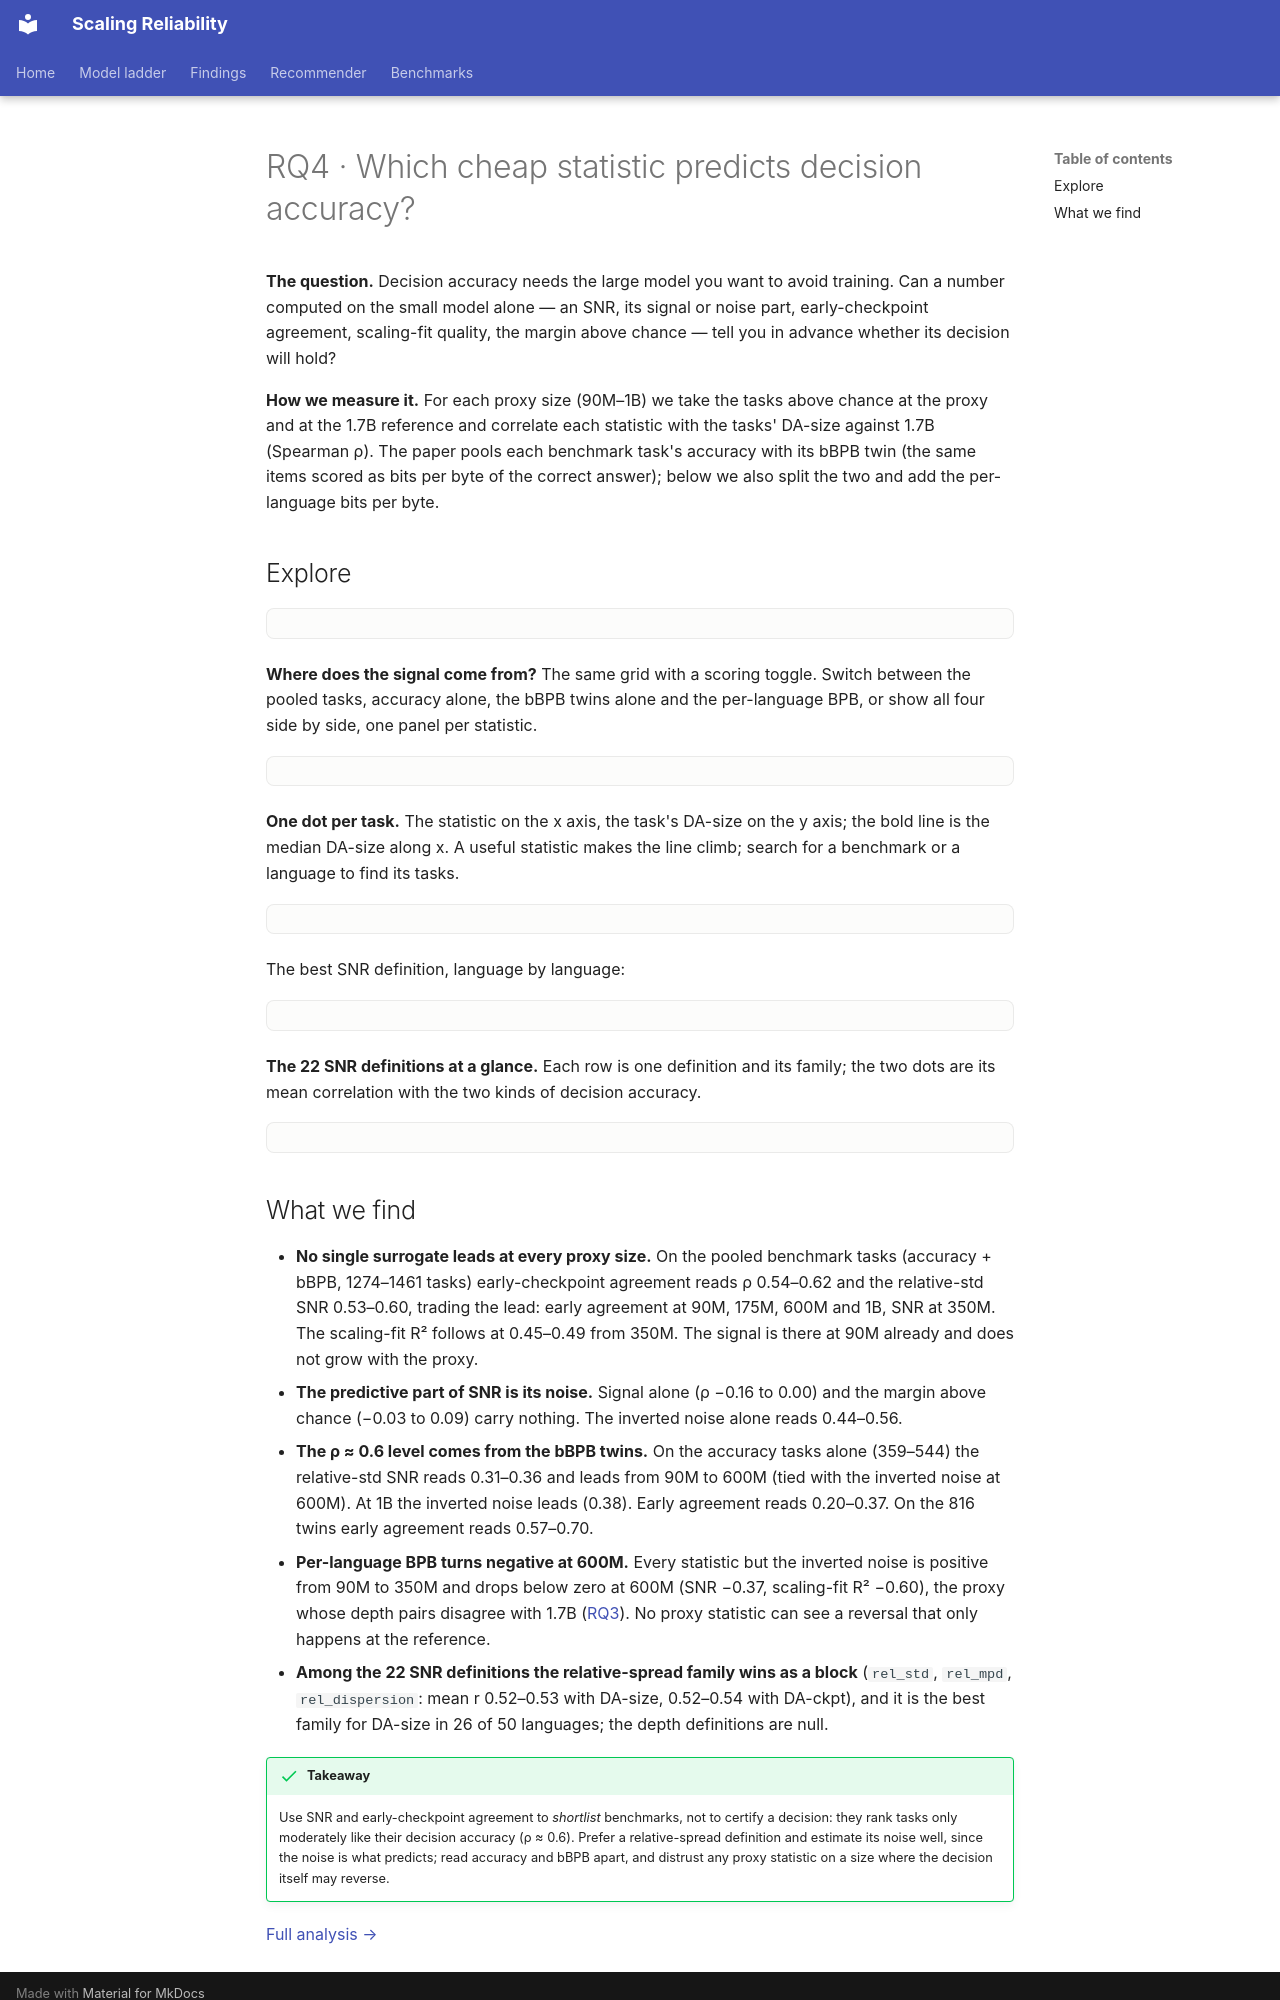

repository: mariagrandury/snr-multilingual · page: findings_all/surrogates/index.html · generator: mkdocs

---
title: "RQ4 · Cheap predictors"
---

# RQ4 · Which cheap statistic predicts decision accuracy?

**The question.** Decision accuracy needs the large model you want to avoid
training. Can a number computed on the small model alone — an SNR, its
signal or noise part, early-checkpoint agreement, scaling-fit quality, the
margin above chance — tell you in advance whether its decision will hold?

**How we measure it.** For each proxy size (90M–1B) we take the tasks above
chance at the proxy and at the 1.7B reference and correlate each statistic
with the tasks' DA-size against 1.7B (Spearman ρ). The paper pools each
benchmark task's accuracy with its bBPB twin (the same items scored as bits
per byte of the correct answer); below we also split the two and add the
per-language bits per byte.

## Explore

<div class="viz" data-viz="surrogates"></div>

**Where does the signal come from?** The same grid with a scoring toggle.
Switch between the pooled tasks, accuracy alone, the bBPB twins alone and
the per-language BPB, or show all four side by side, one panel per
statistic.

<div class="viz" data-viz="surrogatesScoring"></div>

**One dot per task.** The statistic on the x axis, the task's DA-size on the
y axis; the bold line is the median DA-size along x. A useful statistic
makes the line climb; search for a benchmark or a language to find its tasks.

<div class="viz" data-viz="surrogatesScatter"></div>

The best SNR definition, language by language:

<div class="viz" data-viz="bestVariant"></div>

**The 22 SNR definitions at a glance.** Each row is one definition and its
family; the two dots are its mean correlation with the two kinds of
decision accuracy.

<div class="viz" data-viz="surrogatesVariants"></div>
